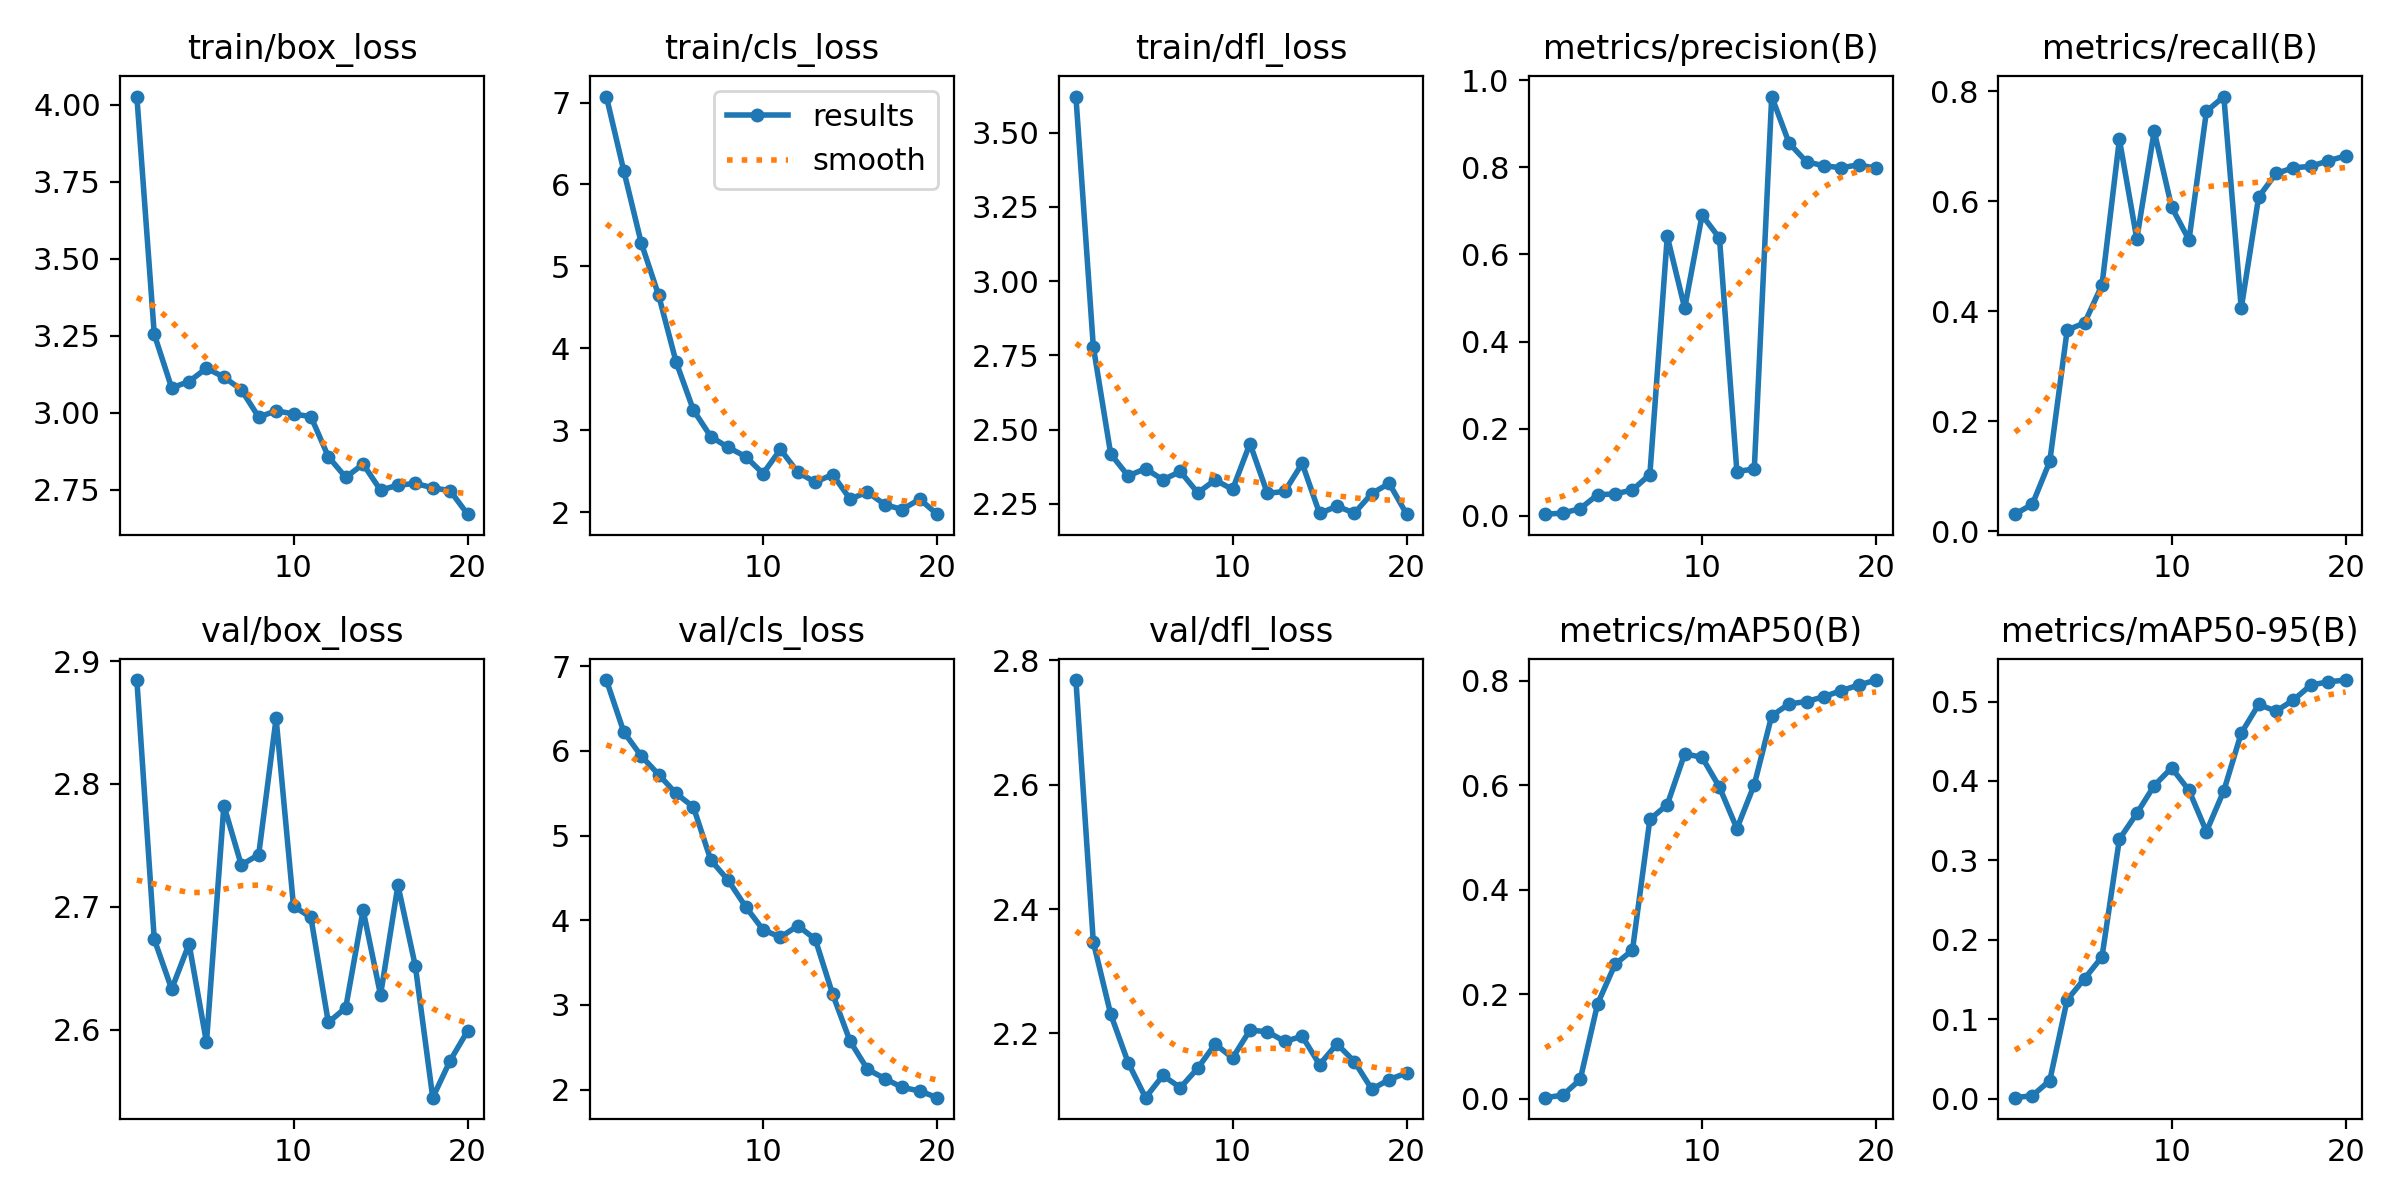

Source data for this figure (header and first rows):
epoch, time, train/box_loss, train/cls_loss, train/dfl_loss, metrics/precision(B), metrics/recall(B), metrics/mAP50(B), metrics/mAP50-95(B), val/box_loss, val/cls_loss, val/dfl_loss, lr/pg0, lr/pg1, lr/pg2
1, 3.18, 4.027, 7.073, 3.621, 0.00413, 0.03097, 0.00242, 0.00117, 2.885, 6.838, 2.768, 0.00012, 0.00012, 0.00012
2, 6.24, 3.254, 6.166, 2.779, 0.00653, 0.04895, 0.00726, 0.00368, 2.674, 6.225, 2.347, 0.0002471, 0.0002471, 0.0002471
3, 9.405, 3.08, 5.288, 2.418, 0.01693, 0.1269, 0.03722, 0.0227, 2.633, 5.941, 2.231, 0.0003604, 0.0003604, 0.0003604
4, 12.16, 3.101, 4.648, 2.344, 0.0488, 0.3656, 0.1822, 0.1243, 2.67, 5.722, 2.153, 0.0004598, 0.0004598, 0.0004598
5, 15.05, 3.144, 3.836, 2.369, 0.05053, 0.3786, 0.2575, 0.1512, 2.59, 5.499, 2.097, 0.0005454, 0.0005454, 0.0005454
6, 17.98, 3.115, 3.245, 2.331, 0.05973, 0.4476, 0.2847, 0.1785, 2.782, 5.338, 2.132, 0.000617, 0.000617, 0.000617
7, 21.03, 3.074, 2.92, 2.359, 0.09507, 0.7123, 0.5348, 0.3267, 2.734, 4.711, 2.113, 0.0006749, 0.0006749, 0.0006749
8, 24.1, 2.985, 2.789, 2.288, 0.6413, 0.5315, 0.5631, 0.3592, 2.742, 4.472, 2.144, 0.0007189, 0.0007189, 0.0007189
9, 27.3, 3.006, 2.677, 2.331, 0.4767, 0.7273, 0.6603, 0.3941, 2.853, 4.16, 2.183, 0.000749, 0.000749, 0.000749
10, 30.11, 2.996, 2.469, 2.299, 0.6899, 0.5894, 0.6537, 0.4165, 2.701, 3.888, 2.161, 0.0007652, 0.0007652, 0.0007652
11, 34.68, 2.987, 2.764, 2.453, 0.6372, 0.5295, 0.5963, 0.3881, 2.691, 3.799, 2.205, 0.0007676, 0.0007676, 0.0007676
12, 36.35, 2.857, 2.485, 2.286, 0.1019, 0.7632, 0.5173, 0.3363, 2.606, 3.935, 2.203, 0.0007561, 0.0007561, 0.0007561
13, 37.9, 2.79, 2.365, 2.292, 0.108, 0.7902, 0.6013, 0.3877, 2.618, 3.776, 2.187, 0.0007308, 0.0007308, 0.0007308
14, 39.46, 2.833, 2.457, 2.387, 0.962, 0.4052, 0.7331, 0.4602, 2.697, 3.126, 2.196, 0.0006916, 0.0006916, 0.0006916
15, 41.06, 2.748, 2.159, 2.218, 0.8552, 0.6076, 0.7557, 0.4963, 2.628, 2.571, 2.15, 0.000614, 0.000614, 0.000614
16, 42.66, 2.764, 2.243, 2.243, 0.8124, 0.6503, 0.7603, 0.4879, 2.718, 2.238, 2.183, 0.000515, 0.000515, 0.000515
17, 44.18, 2.77, 2.09, 2.219, 0.8033, 0.6607, 0.7696, 0.502, 2.652, 2.128, 2.155, 0.000416, 0.000416, 0.000416
18, 45.78, 2.756, 2.031, 2.285, 0.7988, 0.6633, 0.7812, 0.5208, 2.545, 2.024, 2.11, 0.000317, 0.000317, 0.000317
19, 47.43, 2.746, 2.158, 2.319, 0.8056, 0.6733, 0.7918, 0.5249, 2.575, 1.983, 2.126, 0.000218, 0.000218, 0.000218
20, 49, 2.67, 1.974, 2.216, 0.7973, 0.6823, 0.8014, 0.5271, 2.599, 1.903, 2.137, 0.000119, 0.000119, 0.000119
